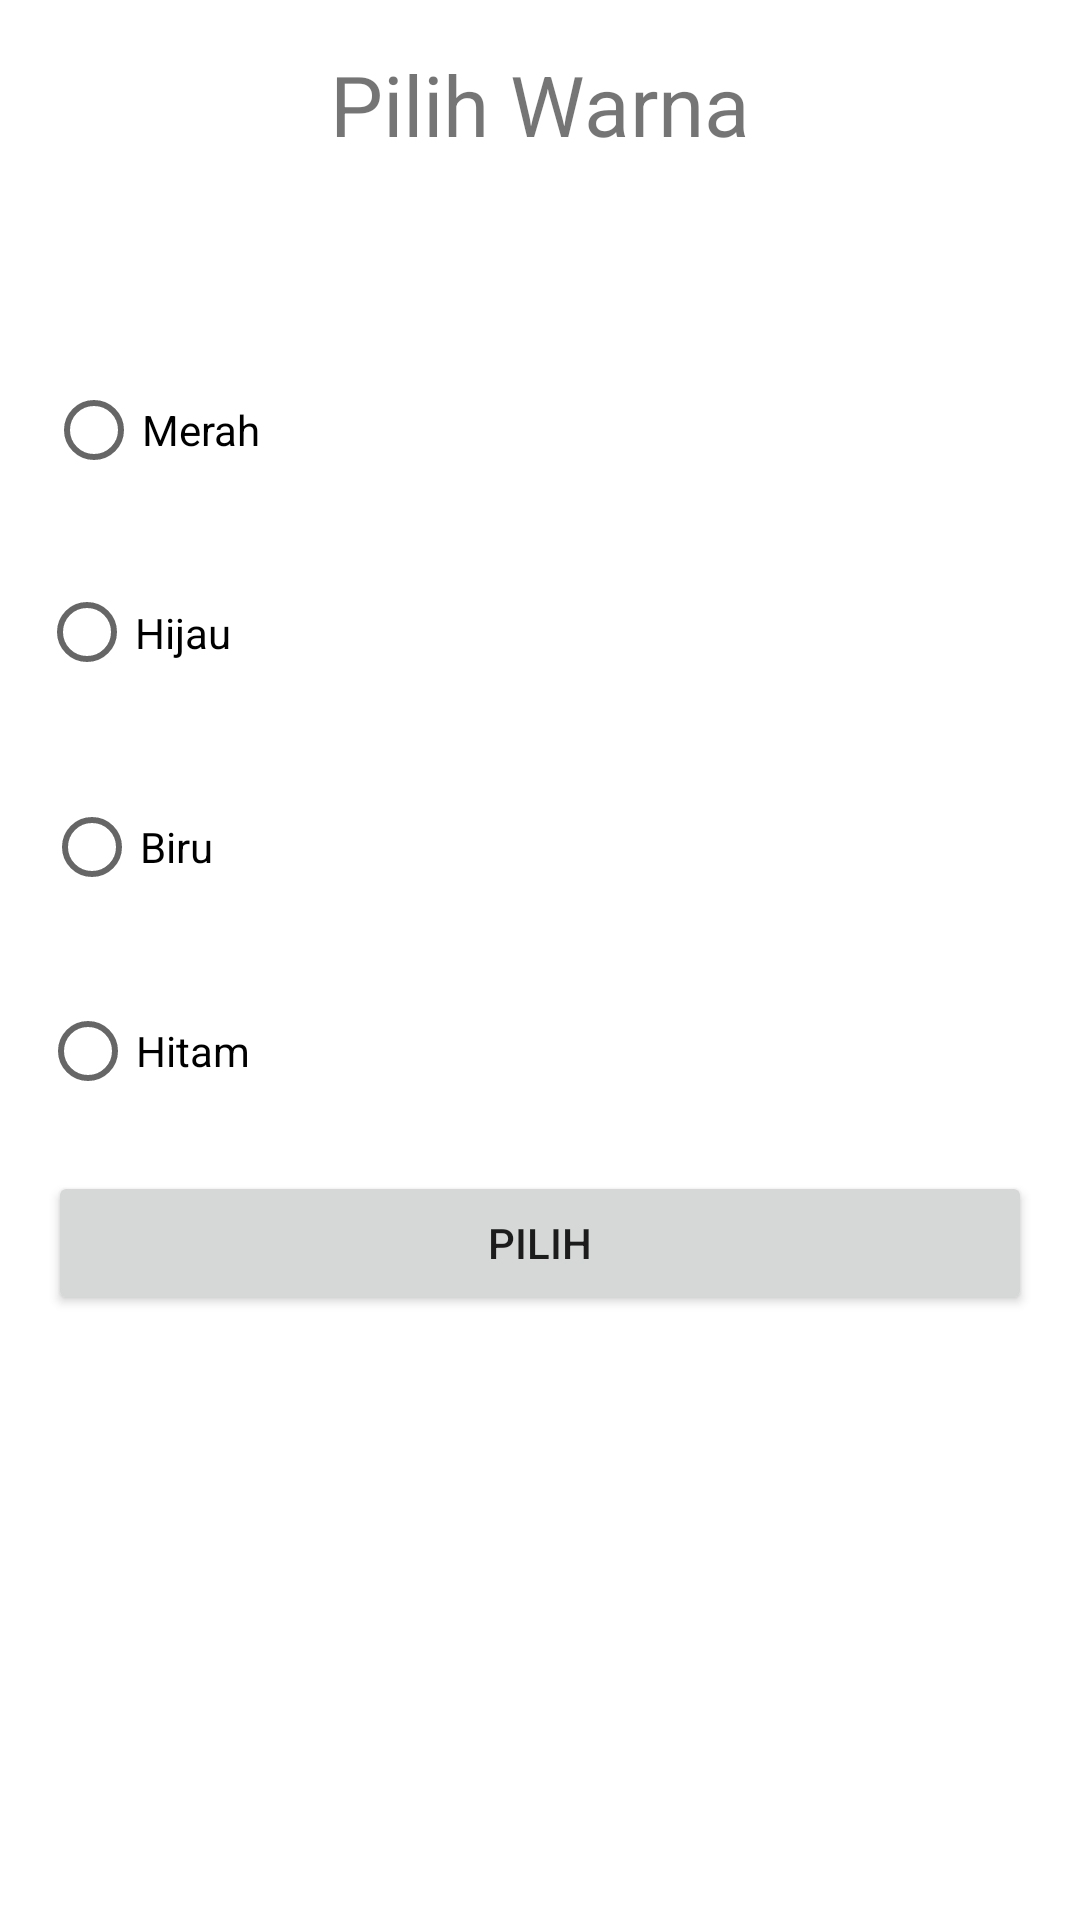

Android layout source for this screen:
<!-- AndroidManifest.xml: application theme Theme.LindaShop -->
<!-- res/layout/activity_result.xml -->
<?xml version="1.0" encoding="utf-8"?>
<androidx.constraintlayout.widget.ConstraintLayout xmlns:android="http://schemas.android.com/apk/res/android"
    xmlns:app="http://schemas.android.com/apk/res-auto"
    xmlns:tools="http://schemas.android.com/tools"
    android:layout_width="match_parent"
    android:layout_height="match_parent"
    tools:context=".ResultActivity">

    <TextView
        android:id="@+id/lbl_title"
        android:layout_width="wrap_content"
        android:layout_height="wrap_content"
        android:layout_marginStart="16dp"
        android:layout_marginTop="16dp"
        android:layout_marginEnd="16dp"
        android:text="Pilih Warna"
        android:textSize="28dp"
        app:layout_constraintEnd_toEndOf="parent"
        app:layout_constraintStart_toStartOf="parent"
        app:layout_constraintTop_toTopOf="parent" />

    <RadioGroup
        android:id="@+id/rg_colors"
        android:layout_width="73dp"
        android:layout_height="26dp"
        android:layout_marginTop="24dp"
        app:layout_constraintEnd_toEndOf="parent"
        app:layout_constraintStart_toStartOf="parent"
        app:layout_constraintTop_toBottomOf="@+id/lbl_title">

    </RadioGroup>

    <RadioButton
        android:id="@+id/rad_hijau"
        android:layout_width="123dp"
        android:layout_height="55dp"
        android:layout_marginTop="16dp"
        android:text="Hijau"
        app:layout_constraintEnd_toEndOf="parent"
        app:layout_constraintHorizontal_bias="0.055"
        app:layout_constraintStart_toStartOf="parent"
        app:layout_constraintTop_toBottomOf="@+id/rad_merah" />


    <RadioButton
        android:id="@+id/rad_biru"
        android:layout_width="140dp"
        android:layout_height="56dp"
        android:layout_marginTop="16dp"
        android:text="Biru"
        app:layout_constraintEnd_toEndOf="parent"
        app:layout_constraintHorizontal_bias="0.066"
        app:layout_constraintStart_toStartOf="parent"
        app:layout_constraintTop_toBottomOf="@+id/rad_hijau" />

    <RadioButton
        android:id="@+id/rad_merah"
        android:layout_width="wrap_content"
        android:layout_height="wrap_content"
        android:layout_marginTop="16dp"
        android:text="Merah"
        app:layout_constraintEnd_toEndOf="parent"
        app:layout_constraintHorizontal_bias="0.053"
        app:layout_constraintStart_toStartOf="parent"
        app:layout_constraintTop_toBottomOf="@+id/rg_colors" />

    <RadioButton
        android:id="@+id/rad_hitam"
        android:layout_width="wrap_content"
        android:layout_height="wrap_content"
        android:layout_marginTop="16dp"
        android:text="Hitam"
        app:layout_constraintEnd_toEndOf="parent"
        app:layout_constraintHorizontal_bias="0.046"
        app:layout_constraintStart_toStartOf="parent"
        app:layout_constraintTop_toBottomOf="@+id/rad_biru" />

    <Button
        android:id="@+id/btn_result"
        android:layout_width="0dp"
        android:layout_height="wrap_content"
        android:layout_marginStart="16dp"
        android:layout_marginTop="16dp"
        android:layout_marginEnd="16dp"
        android:text="Pilih"
        app:layout_constraintEnd_toEndOf="parent"
        app:layout_constraintStart_toStartOf="parent"
        app:layout_constraintTop_toBottomOf="@+id/rad_hitam" />
</androidx.constraintlayout.widget.ConstraintLayout>
<!-- resources referenced by this layout -->
<resources>
  <style name="Theme.LindaShop" parent="Theme.MaterialComponents.DayNight.DarkActionBar">
          
          <item name="colorPrimary">@color/purple_500</item>
          <item name="colorPrimaryVariant">@color/purple_700</item>
          <item name="colorOnPrimary">@color/white</item>
          
          <item name="colorSecondary">@color/teal_200</item>
          <item name="colorSecondaryVariant">@color/teal_700</item>
          <item name="colorOnSecondary">@color/black</item>
          
          <item name="android:statusBarColor" tools:targetApi="l">?attr/colorPrimaryVariant</item>
          
      </style>
  <!-- not gathered from this repository: default colours our renderer supplied (Android Studio template values) -->
  <color name="purple_500">#FF6200EE</color>
  <color name="purple_700">#FF3700B3</color>
  <color name="teal_200">#FF03DAC5</color>
  <color name="teal_700">#FF018786</color>
  <color name="black">#FF000000</color>
  <color name="white">#FFFFFFFF</color>
</resources>
